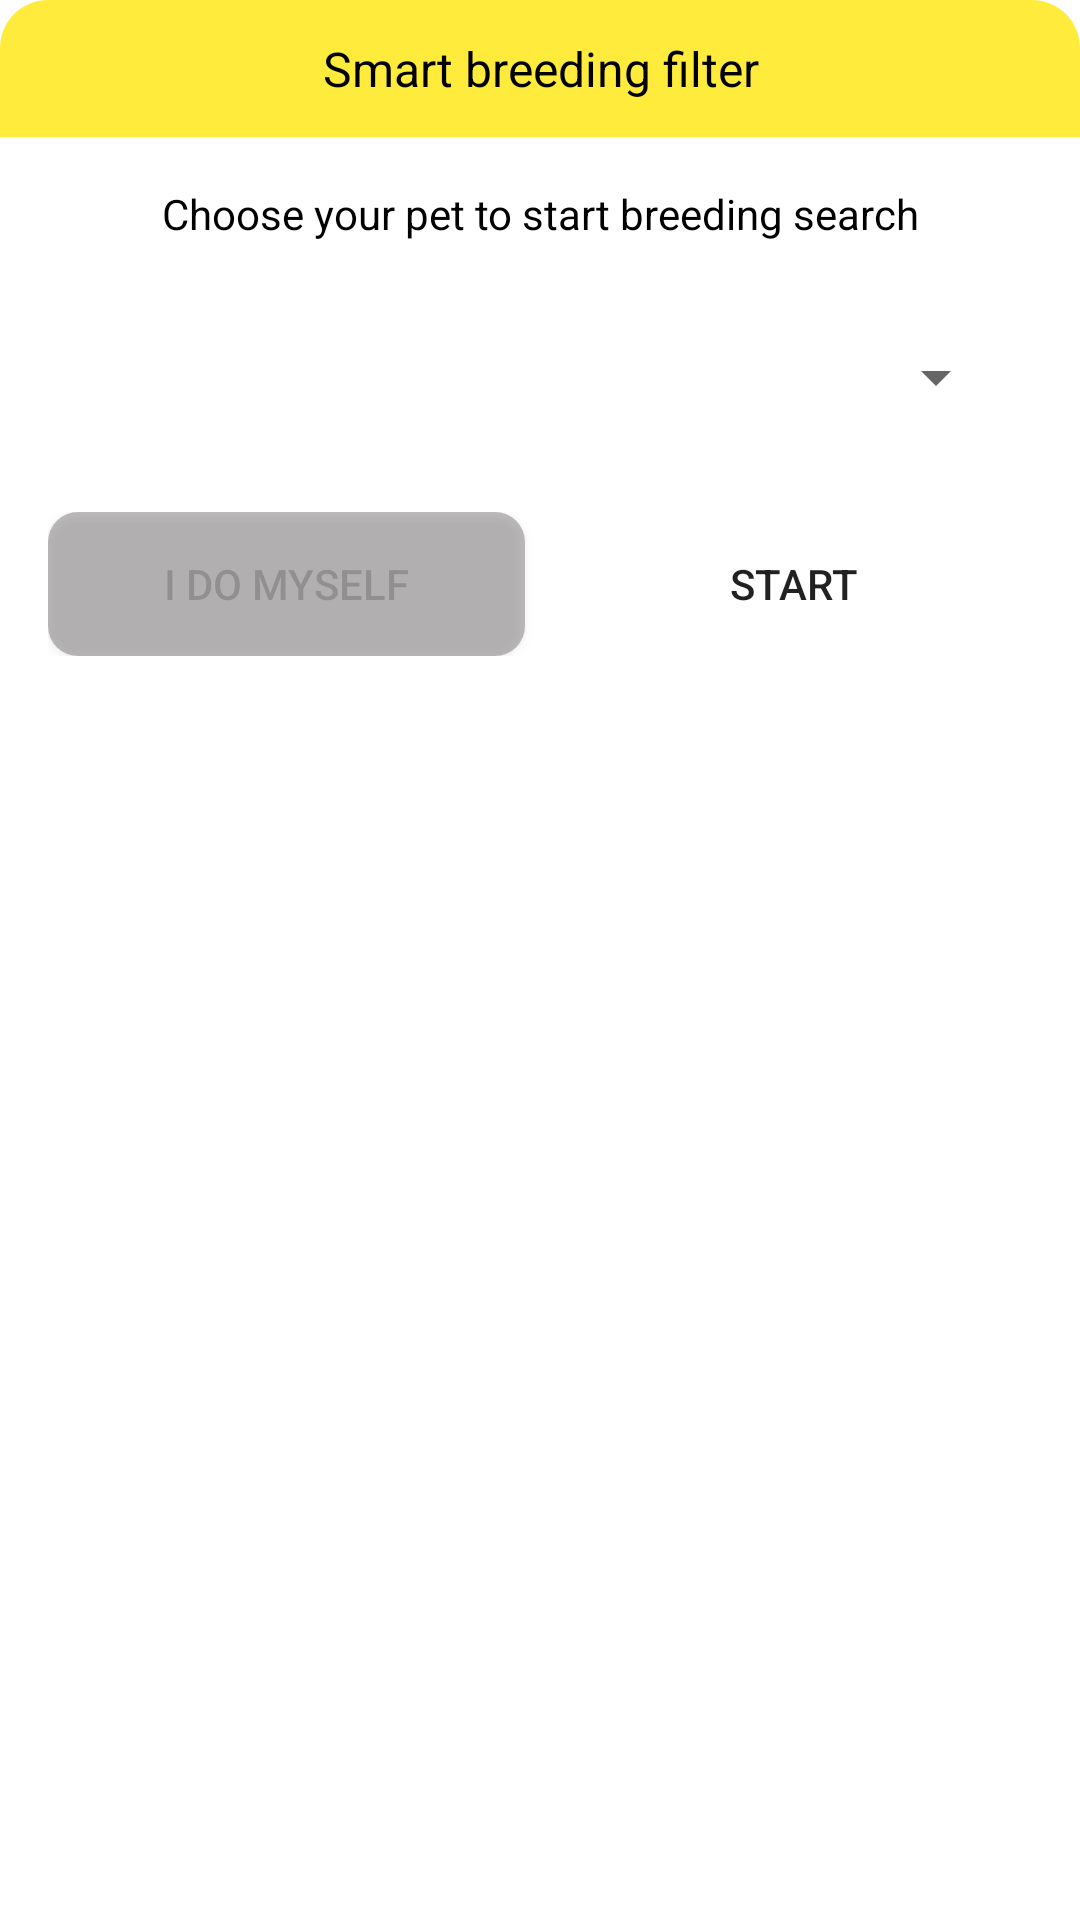

The Android layout XML behind this screen, and the referenced resources:
<!-- AndroidManifest.xml: application theme Theme.ProjectPetCare -->
<!-- res/layout/breeding_dialog_choose_pet.xml -->
<?xml version="1.0" encoding="utf-8"?>
<LinearLayout xmlns:android="http://schemas.android.com/apk/res/android"
    xmlns:app="http://schemas.android.com/apk/res-auto"
    android:layout_width="match_parent"
    android:layout_height="wrap_content"
    android:layout_margin="16dp"
    android:background="@drawable/bg_white_corner_16"
    android:orientation="vertical">

    <TextView
        android:layout_width="match_parent"
        android:layout_height="wrap_content"
        android:background="@drawable/bg_yellow_corner_16_top_left_top_right"
        android:gravity="center"
        android:padding="12dp"
        android:text="Smart breeding filter"
        android:textColor="@color/black"
        android:textSize="16sp" />

    <LinearLayout
        android:layout_width="match_parent"
        android:layout_height="wrap_content"
        android:orientation="vertical"
        android:padding="16dp">

        <TextView
            android:layout_width="match_parent"
            android:layout_height="wrap_content"
            android:gravity="center"
            android:text="Choose your pet to start breeding search"
            android:textColor="@color/black"
            android:textSize="14sp"/>
        <Spinner
            android:id="@+id/sp_userPetName"
            android:layout_width="300dp"
            android:layout_height="50dp"
            android:layout_margin="20dp"
            />

        <LinearLayout
            android:layout_width="match_parent"
            android:layout_height="wrap_content"
            android:layout_marginTop="0dp"
            android:orientation="horizontal">

            <Button
                android:id="@+id/btn_cancel_smart_search"
                android:layout_width="0dp"
                android:layout_height="wrap_content"
                android:layout_marginEnd="10dp"
                android:layout_weight="1"
                android:alpha="0.4"
                android:background="@drawable/bg_gray_corner_16"
                android:text="I do myself"
                android:textSize="14sp" />

            <Button
                android:id="@+id/btn_start_search"
                android:layout_width="0dp"
                android:layout_height="wrap_content"
                android:layout_weight="1"

                android:background="@drawable/bg_yellow_corner_10"
                android:text="Start"
                android:textSize="14sp" />

        </LinearLayout>
    </LinearLayout>
</LinearLayout>
<!-- resources referenced by this layout -->
<resources>
  <color name="black">#FF000000</color>
  <!-- drawable bg_gray_corner_16 (drawable) -->
  <?xml version="1.0" encoding="utf-8"?>
  <shape xmlns:android="http://schemas.android.com/apk/res/android">
      <solid android:color="@color/gray"/>
      <corners android:radius="10dp"/>
  
  
  </shape>
  <!-- drawable bg_yellow_corner_16_top_left_top_right (drawable) -->
  <?xml version="1.0" encoding="utf-8"?>
  <shape xmlns:android="http://schemas.android.com/apk/res/android">
      <solid android:color="@color/yellow"/>
      <corners android:topLeftRadius="16dp"
          android:topRightRadius="16dp"/>
  
  </shape>
  <style name="Theme.ProjectPetCare" parent="Theme.MaterialComponents.DayNight.NoActionBar">
          
          <item name="colorPrimary">@color/purple_500</item>
          <item name="colorPrimaryVariant">@color/purple_700</item>
          <item name="colorOnPrimary">@color/white</item>
          
          <item name="colorSecondary">@color/teal_200</item>
          <item name="colorSecondaryVariant">@color/teal_700</item>
          <item name="colorOnSecondary">@color/black</item>
          
          <item name="android:statusBarColor" tools:targetApi="l">?attr/colorPrimaryVariant</item>
          
      </style>
  <color name="gray">#615B5E</color>
  <color name="yellow">#FFEB3B</color>
  <color name="purple_500">#FF6200EE</color>
  <color name="purple_700">#FF3700B3</color>
  <color name="white">#FFFFFFFF</color>
  <color name="teal_200">#FF03DAC5</color>
  <color name="teal_700">#FF018786</color>
</resources>
